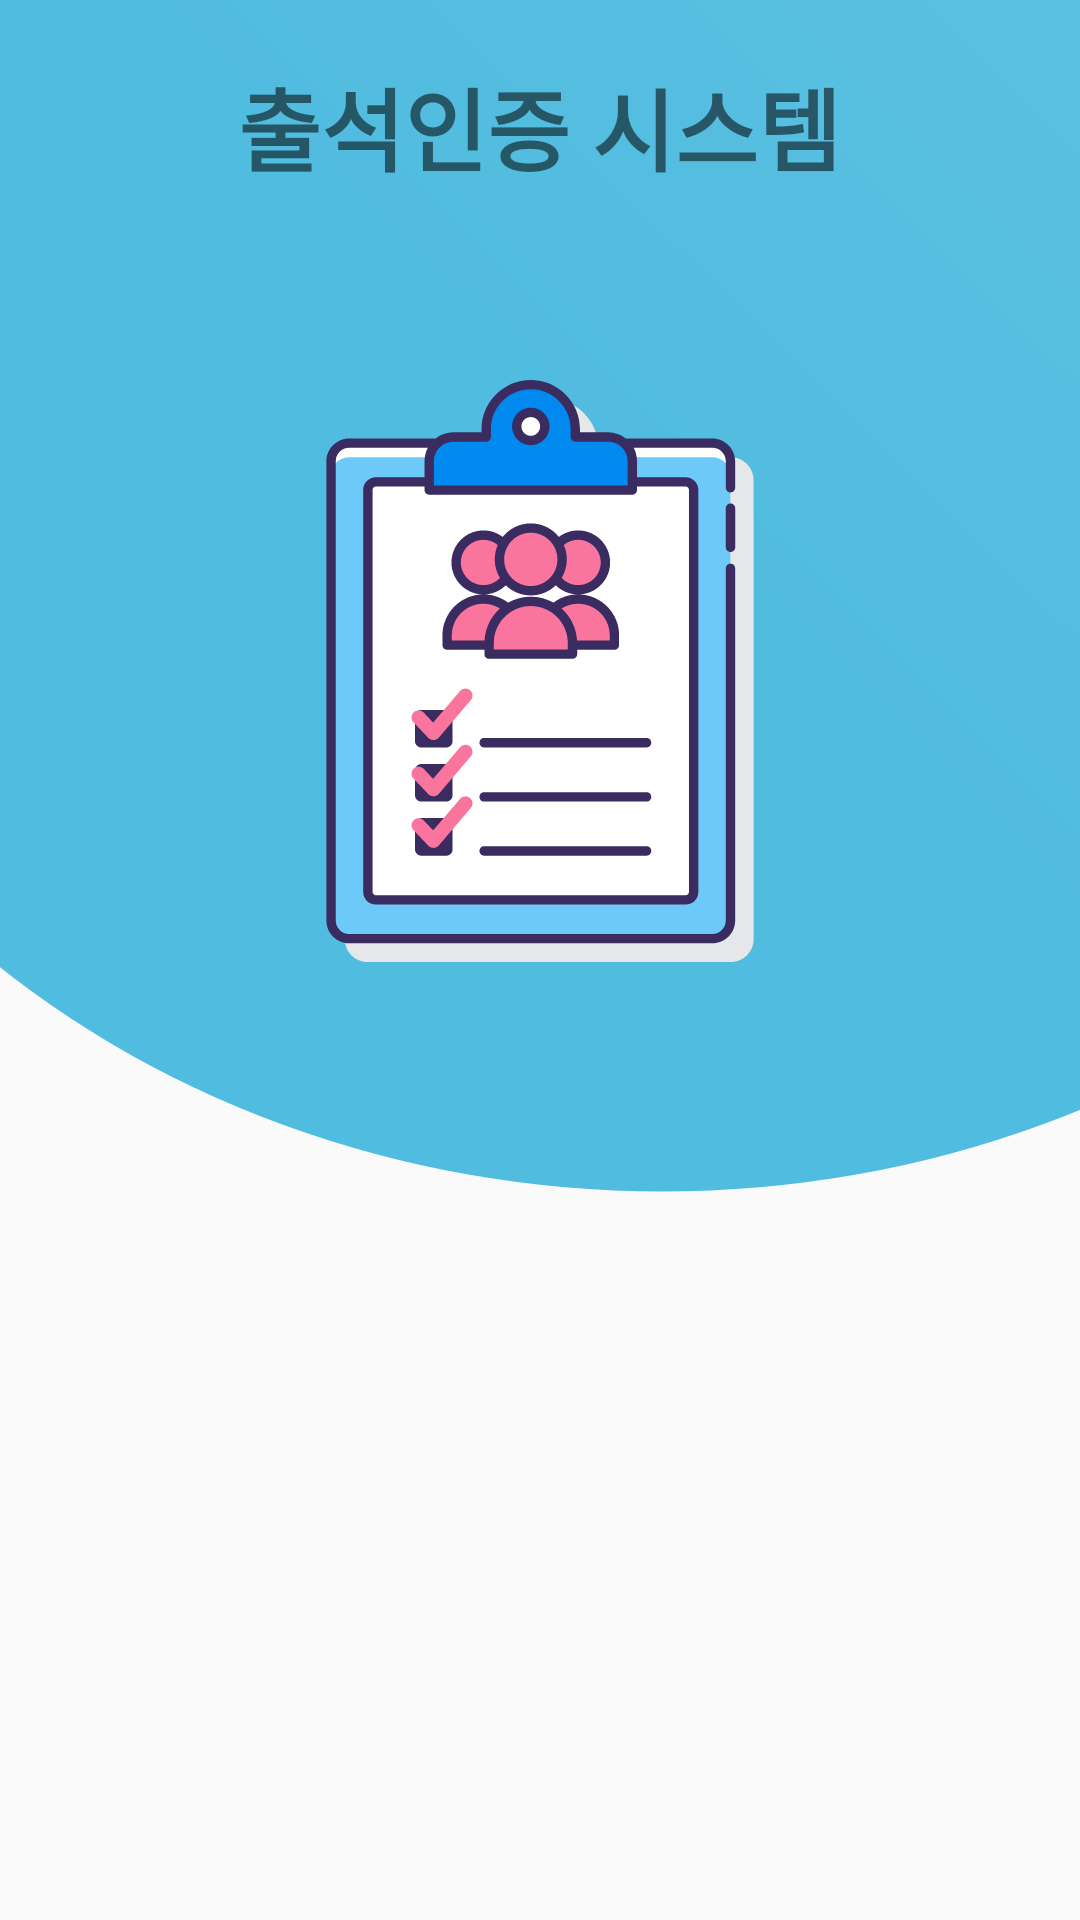

Android layout source for this screen:
<!-- AndroidManifest.xml: application theme Theme.AppCompat.Light.NoActionBar -->
<!-- res/layout/home_frag.xml -->
<?xml version="1.0" encoding="utf-8"?>
<RelativeLayout
    xmlns:android="http://schemas.android.com/apk/res/android"
    android:layout_width="match_parent"
    android:layout_height="match_parent"
    >
        <LinearLayout
            android:orientation="vertical"
            android:layout_width="match_parent"
            android:layout_height="match_parent">
                <ImageView
                    android:layout_weight="5"
                    android:src="@drawable/ic_login"
                    android:scaleType="centerCrop"
                    android:layout_width="match_parent"
                    android:layout_height="0dp" />
                <View
                    android:layout_weight="2"
                    android:layout_width="match_parent"
                    android:layout_height="0dp"/>
        </LinearLayout>

        <ImageView
            android:layout_width="200dp"
            android:layout_height="200dp"
            android:layout_below="@id/id_system"
            android:layout_centerHorizontal="true"
            android:layout_marginTop="60dp"
            android:src="@drawable/ic_free_icon_attendant_list_1999053"></ImageView>
        <TextView
            android:id="@+id/id_system"
            android:layout_width="wrap_content"
            android:layout_height="wrap_content"
            android:textSize="30dp"
            android:text="출석인증 시스템"
            android:layout_centerHorizontal="true"
            android:textStyle="bold"
            android:layout_marginTop="20dp"></TextView>
        <androidx.recyclerview.widget.RecyclerView
            android:id="@+id/recyclerview"
            android:layout_width="wrap_content"
            android:layout_height="wrap_content"
            android:layout_marginBottom="100dp"
            android:layout_alignParentBottom="true"
            android:layout_centerInParent="true"
            android:layout_margin="10dp"
            android:padding="10dp"
            ></androidx.recyclerview.widget.RecyclerView>

        <ImageView
            android:id="@+id/imageView"
            android:layout_width="wrap_content"
            android:layout_height="wrap_content"
            android:layout_above="@id/recyclerview"
            android:layout_centerHorizontal="true"
            android:layout_marginBottom="70dp"/>

</RelativeLayout>
<!-- resources referenced by this layout -->
<resources>
  <!-- drawable ic_free_icon_attendant_list_1999053: vector/xml drawable (drawable, 9103 chars, omitted) -->
  <!-- drawable ic_login (drawable) -->
  <vector xmlns:android="http://schemas.android.com/apk/res/android"
      xmlns:aapt="http://schemas.android.com/aapt"
      android:width="512dp"
      android:height="512dp"
      android:viewportWidth="512"
      android:viewportHeight="512">
      <group>
          <clip-path android:pathData="M0,0h512v512h-512z M 0,0"/>
          <path
              android:pathData="M-70.0,115.0a371.5,330.0,0,1,0,743.0,0.0a371.5,330.0,0,1,0,-743.0,0.0z">
              <aapt:attr name="android:fillColor">
                  <gradient
                      android:startY="169"
                      android:startX="270"
                      android:endY="-2705"
                      android:endX="3084"
                      android:type="linear">
                      <item android:offset="0" android:color="#50bcdf "/>
                      <item android:offset="1" android:color="#FFFFFFFF"/>
                  </gradient>
              </aapt:attr>
          </path>
      </group>
  </vector>
</resources>
